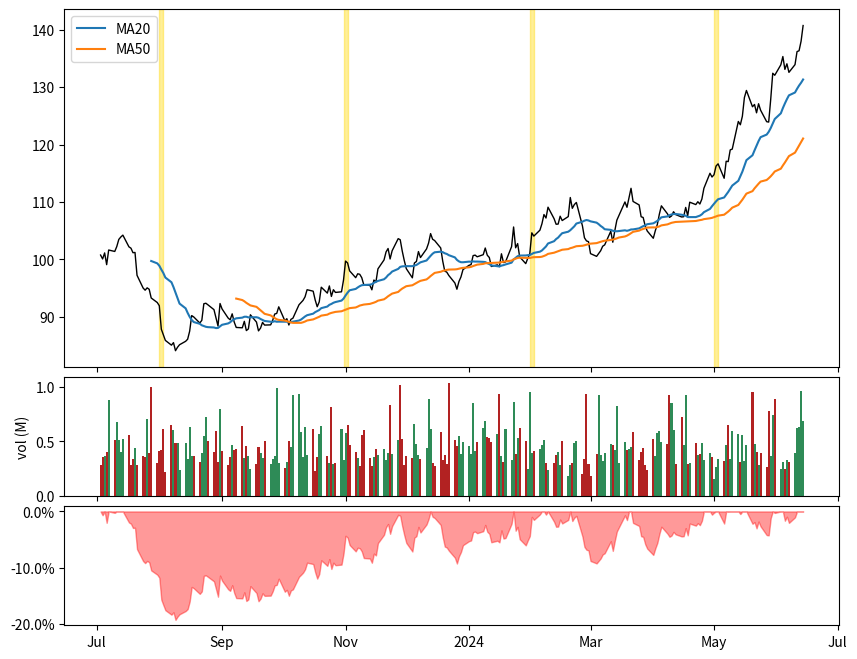

This figure's Python source:
# Price chart with earnings events shaded, moving averages, a volume panel and a drawdown panel sharing dates.
import numpy as np
import pandas as pd
import matplotlib.pyplot as plt
import matplotlib.dates as mdates

rng = np.random.default_rng(50)
idx = pd.bdate_range("2023-07-01", periods=250)
price = pd.Series(100 * np.exp(np.cumsum(rng.normal(0.0004, 0.015, 250))), index=idx)
vol = pd.Series(rng.lognormal(13, 0.4, 250), index=idx)
events = pd.to_datetime(["2023-08-02", "2023-11-01", "2024-02-01", "2024-05-02"])
fig, (a, b, c) = plt.subplots(3, 1, sharex=True, figsize=(10, 8), gridspec_kw={"height_ratios": [3, 1, 1]})
a.plot(price.index, price, color="k", lw=1)
for w, col in [(20, "C0"), (50, "C1")]:
    a.plot(price.rolling(w).mean(), color=col, label=f"MA{w}")
for e in events:
    a.axvspan(e - pd.Timedelta(days=1), e + pd.Timedelta(days=1), color="gold", alpha=0.4)
a.legend(loc="upper left")
b.bar(vol.index, vol / 1e6, width=1, color=np.where(price.diff() >= 0, "seagreen", "firebrick"))
b.set_ylabel("vol (M)")
dd = price / price.cummax() - 1
c.fill_between(dd.index, dd, 0, color="red", alpha=0.4)
c.yaxis.set_major_formatter(plt.matplotlib.ticker.PercentFormatter(1))
loc = mdates.AutoDateLocator()
c.xaxis.set_major_locator(loc)
c.xaxis.set_major_formatter(mdates.ConciseDateFormatter(loc))
fig.subplots_adjust(hspace=0.05)
fig.canvas.draw()
print([t.get_text() for t in c.get_xticklabels()], round(float(dd.min()), 4))
fig.savefig("stock.png", dpi=50)
